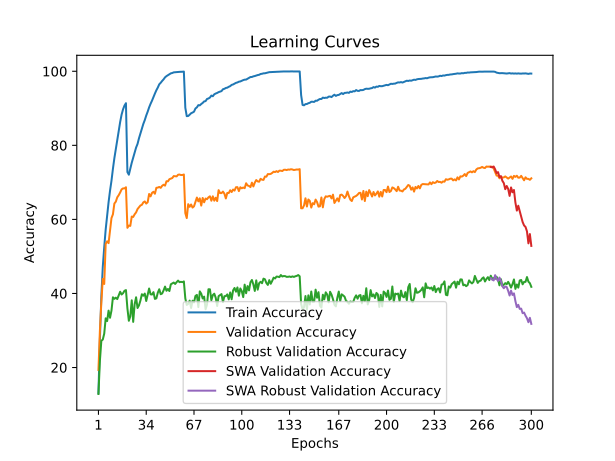

Values plotted in this chart, from the file beside it:
train_accuracy; train_loss; valid_accuracy; valid_loss; valid_accuracy_robust; valid_accuracy_swa; valid_accuracy_robust_swa
13,0440; 3,8859; 19,3300; 3,5870; 12,8483; 19,3300; 12,8483
27,5540; 3,2057; 29,9100; 3,1191; 21,7586; 29,9100; 21,7586
39,2220; 2,7568; 37,5900; 2,8155; 27,2138; 37,5900; 27,2138
47,2040; 2,4663; 43,9300; 2,5949; 27,5448; 43,9300; 27,5448
52,5180; 2,2803; 42,5600; 2,6662; 29,1586; 42,5600; 29,1586
57,2780; 2,1332; 53,3900; 2,3016; 33,2828; 53,3900; 33,2828
61,0200; 2,0054; 54,0900; 2,2551; 32,5379; 54,0900; 32,5379
64,6480; 1,8926; 53,5900; 2,2693; 35,3655; 53,5900; 35,3655
67,7500; 1,7975; 57,1100; 2,1658; 33,4345; 57,1100; 33,4345
70,4260; 1,7098; 60,3600; 2,0452; 35,3724; 60,3600; 35,3724
73,6580; 1,6164; 61,3700; 2,0228; 38,9655; 61,3700; 38,9655
76,5380; 1,5356; 64,2800; 1,9324; 38,5448; 64,2800; 38,5448
79,0200; 1,4586; 64,7900; 1,9172; 38,8621; 64,7900; 38,8621
81,6940; 1,3859; 65,9700; 1,8713; 38,4828; 65,9700; 38,4828
84,1740; 1,3220; 66,5400; 1,8704; 39,4552; 66,5400; 39,4552
86,3060; 1,2659; 67,2700; 1,8442; 40,4621; 67,2700; 40,4621
88,3160; 1,2157; 68,1100; 1,8254; 39,7172; 68,1100; 39,7172
89,7340; 1,1815; 68,3800; 1,8137; 40,0690; 68,3800; 40,0690
90,7540; 1,1569; 68,3700; 1,8101; 40,7241; 68,3700; 40,7241
91,3820; 1,1416; 68,6800; 1,8071; 40,9103; 68,6800; 40,9103
72,7820; 1,6245; 57,7300; 2,1939; 35,9862; 57,7300; 35,9862
72,0720; 1,6421; 58,3300; 2,1359; 32,6207; 58,3300; 32,6207
73,7420; 1,5953; 58,2500; 2,1202; 33,8276; 58,2500; 33,8276
75,3040; 1,5523; 60,7700; 2,0727; 38,1448; 60,7700; 38,1448
76,6660; 1,5124; 60,6600; 2,0743; 32,3241; 60,6600; 32,3241
78,0400; 1,4699; 61,3800; 2,0377; 37,0897; 61,3800; 37,0897
79,4000; 1,4311; 61,8900; 2,0248; 38,9655; 61,8900; 38,9655
80,3800; 1,3963; 62,7900; 2,0064; 36,0690; 62,7900; 36,0690
81,9060; 1,3549; 63,2500; 1,9948; 36,7793; 63,2500; 36,7793
83,2180; 1,3175; 63,7600; 2,0070; 38,1034; 63,7600; 38,1034
84,6060; 1,2821; 63,9400; 1,9910; 39,7931; 63,9400; 39,7931
85,7900; 1,2488; 64,6000; 1,9697; 39,3931; 64,6000; 39,3931
86,8180; 1,2188; 64,8500; 1,9698; 39,9655; 64,8500; 39,9655
88,0460; 1,1879; 64,2800; 1,9781; 37,9655; 64,2800; 37,9655
89,0900; 1,1559; 64,6300; 1,9817; 39,6138; 64,6300; 39,6138
90,2520; 1,1264; 66,8600; 1,9009; 41,3310; 66,8600; 41,3310
91,2180; 1,0999; 66,2200; 1,9306; 39,7655; 66,2200; 39,7655
92,0720; 1,0727; 67,1600; 1,9131; 39,7103; 67,1600; 39,7103
93,0700; 1,0462; 67,4600; 1,8917; 40,3517; 67,4600; 40,3517
93,9880; 1,0232; 66,9300; 1,9265; 38,5310; 66,9300; 38,5310
94,8740; 0,9984; 68,5300; 1,8641; 38,6759; 68,5300; 38,6759
95,6120; 0,9792; 68,5900; 1,8738; 40,2138; 68,5900; 40,2138
96,4860; 0,9541; 68,7700; 1,8528; 41,1310; 68,7700; 41,1310
96,8980; 0,9388; 68,5200; 1,8943; 39,7931; 68,5200; 39,7931
97,3960; 0,9241; 69,0700; 1,8569; 39,9862; 69,0700; 39,9862
97,8280; 0,9081; 69,3600; 1,8567; 40,8276; 69,3600; 40,8276
98,3680; 0,8921; 69,1200; 1,8595; 41,8483; 69,1200; 41,8483
98,7000; 0,8797; 70,3100; 1,8292; 40,7241; 70,3100; 40,7241
98,9560; 0,8691; 70,2800; 1,8150; 41,2069; 70,2800; 41,2069
99,2300; 0,8587; 70,8600; 1,8125; 40,6483; 70,8600; 40,6483
99,4460; 0,8495; 71,0200; 1,8117; 42,4759; 71,0200; 42,4759
99,5420; 0,8425; 71,1700; 1,8054; 42,7241; 71,1700; 42,7241
99,7120; 0,8356; 71,7000; 1,7870; 42,9448; 71,7000; 42,9448
99,7540; 0,8314; 71,6400; 1,7831; 42,5655; 71,6400; 42,5655
99,7660; 0,8286; 71,6200; 1,7854; 43,0552; 71,6200; 43,0552
99,8280; 0,8253; 72,0600; 1,7753; 43,4690; 72,0600; 43,4690
99,8500; 0,8240; 72,1200; 1,7764; 43,0483; 72,1200; 43,0483
99,8540; 0,8224; 71,9800; 1,7743; 43,1448; 71,9800; 43,1448
99,8820; 0,8214; 72,0000; 1,7756; 43,0483; 72,0000; 43,0483
99,9220; 0,8209; 72,1300; 1,7716; 43,2483; 72,1300; 43,2483
... 240 more rows
